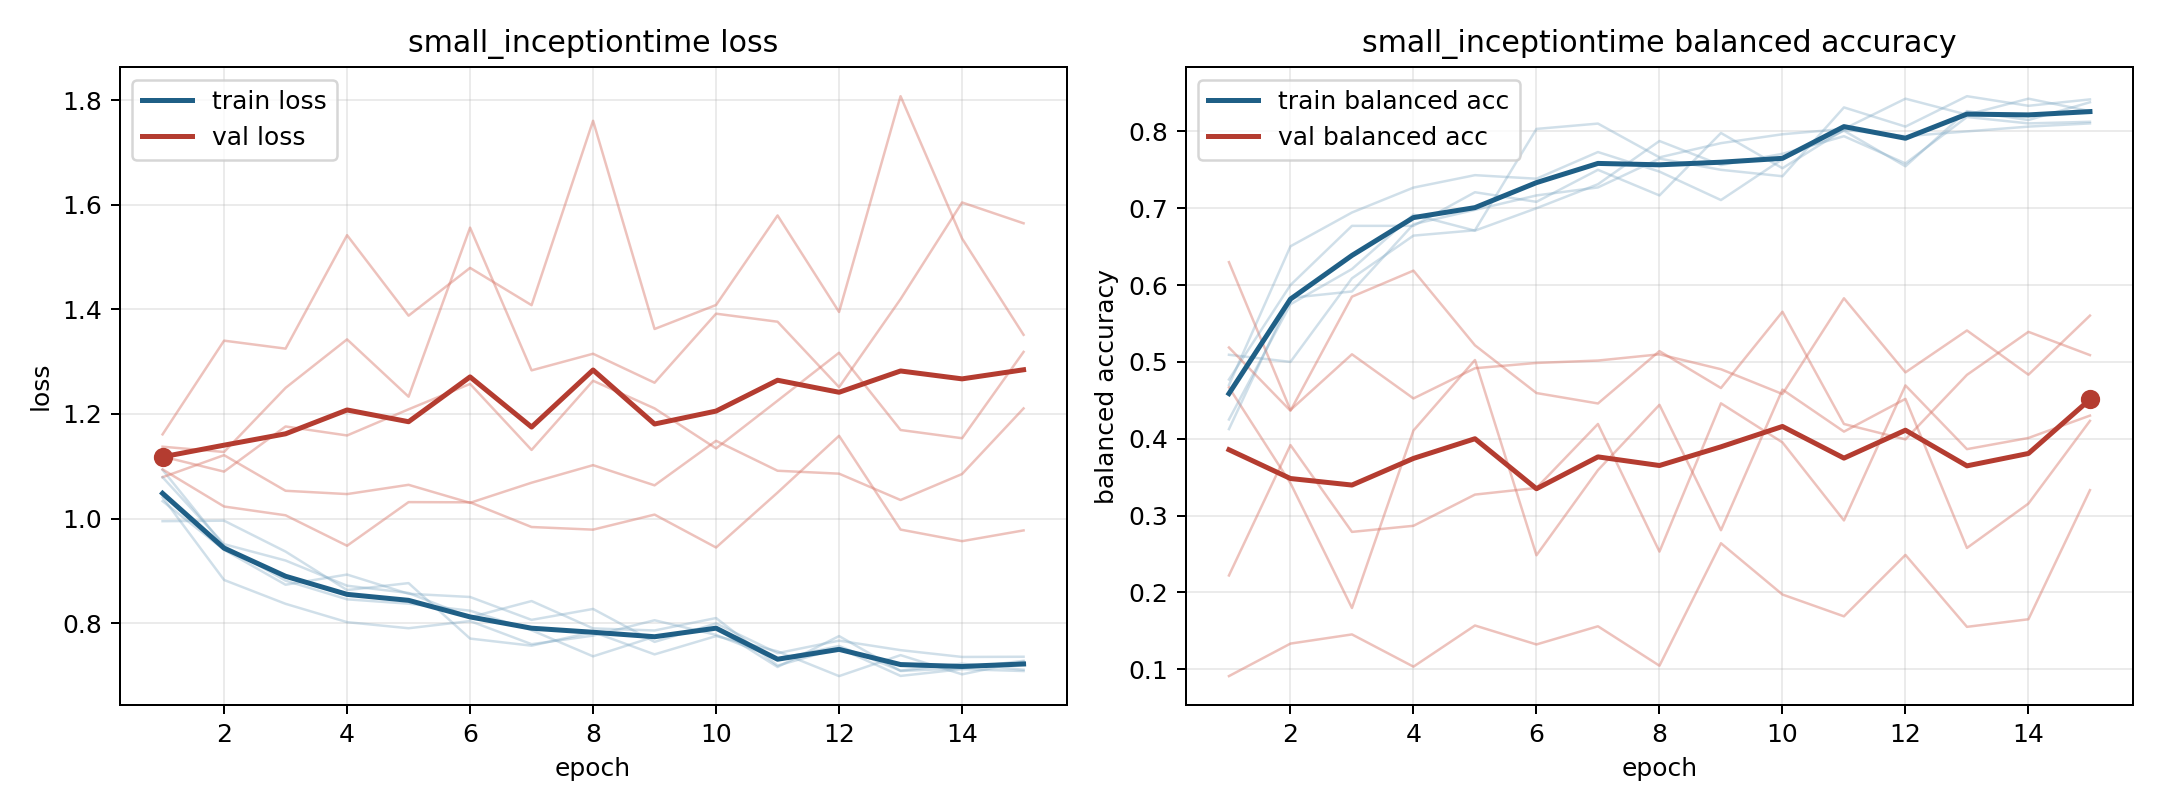

The data file committed next to this chart (first rows):
model, fold, epoch, train_loss, train_balanced_accuracy, val_loss, val_balanced_accuracy
small_inceptiontime, 1, 1, 1.041, 0.4699, 1.161, 0.09101
small_inceptiontime, 1, 2, 0.8828, 0.6505, 1.34, 0.1333
small_inceptiontime, 1, 3, 0.8372, 0.6944, 1.325, 0.1453
small_inceptiontime, 1, 4, 0.8022, 0.7269, 1.542, 0.1033
small_inceptiontime, 1, 5, 0.7905, 0.7431, 1.388, 0.1569
small_inceptiontime, 1, 6, 0.8043, 0.7384, 1.479, 0.1322
small_inceptiontime, 1, 7, 0.7601, 0.7731, 1.408, 0.1559
small_inceptiontime, 1, 8, 0.7764, 0.7477, 1.76, 0.1045
small_inceptiontime, 1, 9, 0.8058, 0.7106, 1.362, 0.264
small_inceptiontime, 1, 10, 0.7778, 0.7639, 1.408, 0.1972
small_inceptiontime, 1, 11, 0.7318, 0.8009, 1.579, 0.1688
small_inceptiontime, 1, 12, 0.7566, 0.7546, 1.395, 0.2487
small_inceptiontime, 1, 13, 0.7096, 0.8264, 1.807, 0.1551
small_inceptiontime, 1, 14, 0.7228, 0.8148, 1.535, 0.165
small_inceptiontime, 1, 15, 0.7111, 0.838, 1.351, 0.3331
small_inceptiontime, 2, 1, 0.9952, 0.5093, 1.137, 0.4668
small_inceptiontime, 2, 2, 0.9961, 0.5, 1.127, 0.3422
small_inceptiontime, 2, 3, 0.937, 0.6088, 1.25, 0.1797
small_inceptiontime, 2, 4, 0.8635, 0.6644, 1.343, 0.4107
small_inceptiontime, 2, 5, 0.8768, 0.6713, 1.233, 0.5024
small_inceptiontime, 2, 6, 0.7708, 0.8032, 1.556, 0.2483
small_inceptiontime, 2, 7, 0.7572, 0.8102, 1.283, 0.3591
small_inceptiontime, 2, 8, 0.7833, 0.7662, 1.315, 0.4441
small_inceptiontime, 2, 9, 0.7406, 0.7847, 1.26, 0.2809
small_inceptiontime, 2, 10, 0.7756, 0.7963, 1.392, 0.4639
small_inceptiontime, 2, 11, 0.7464, 0.8032, 1.376, 0.4092
small_inceptiontime, 2, 12, 0.6991, 0.8426, 1.251, 0.4518
small_inceptiontime, 2, 13, 0.7391, 0.8218, 1.42, 0.2578
small_inceptiontime, 2, 14, 0.7025, 0.8426, 1.604, 0.3156
small_inceptiontime, 2, 15, 0.7268, 0.8264, 1.564, 0.4232
small_inceptiontime, 3, 1, 1.093, 0.425, 1.079, 0.6298
small_inceptiontime, 3, 2, 0.9477, 0.575, 1.121, 0.4373
small_inceptiontime, 3, 3, 0.8815, 0.6208, 1.053, 0.5099
small_inceptiontime, 3, 4, 0.8458, 0.6917, 1.047, 0.4524
small_inceptiontime, 3, 5, 0.8375, 0.6708, 1.065, 0.4918
small_inceptiontime, 3, 6, 0.8241, 0.7, 1.03, 0.4986
small_inceptiontime, 3, 7, 0.7867, 0.7313, 1.069, 0.5017
small_inceptiontime, 3, 8, 0.7368, 0.7875, 1.102, 0.5098
small_inceptiontime, 3, 9, 0.7744, 0.7562, 1.064, 0.4904
small_inceptiontime, 3, 10, 0.7904, 0.7708, 1.149, 0.4582
small_inceptiontime, 3, 11, 0.7165, 0.7938, 1.092, 0.5828
small_inceptiontime, 3, 12, 0.7755, 0.7583, 1.086, 0.4864
small_inceptiontime, 3, 13, 0.7088, 0.8187, 1.036, 0.5409
small_inceptiontime, 3, 14, 0.714, 0.8104, 1.085, 0.4833
small_inceptiontime, 3, 15, 0.7283, 0.8125, 1.211, 0.5602
small_inceptiontime, 4, 1, 1.033, 0.4771, 1.119, 0.222
small_inceptiontime, 4, 2, 0.9403, 0.6, 1.09, 0.3917
small_inceptiontime, 4, 3, 0.8737, 0.6771, 1.176, 0.2787
small_inceptiontime, 4, 4, 0.8931, 0.6771, 1.159, 0.2867
small_inceptiontime, 4, 5, 0.8564, 0.7208, 1.209, 0.3273
small_inceptiontime, 4, 6, 0.8503, 0.7083, 1.258, 0.3359
small_inceptiontime, 4, 7, 0.8065, 0.75, 1.131, 0.4192
small_inceptiontime, 4, 8, 0.8274, 0.7167, 1.264, 0.2531
small_inceptiontime, 4, 9, 0.7644, 0.7979, 1.211, 0.446
small_inceptiontime, 4, 10, 0.7996, 0.7521, 1.134, 0.3952
small_inceptiontime, 4, 11, 0.7429, 0.8021, 1.225, 0.2936
small_inceptiontime, 4, 12, 0.7669, 0.7938, 1.317, 0.4694
small_inceptiontime, 4, 13, 0.7487, 0.8, 1.169, 0.3864
small_inceptiontime, 4, 14, 0.7357, 0.8063, 1.154, 0.401
small_inceptiontime, 4, 15, 0.7361, 0.8104, 1.319, 0.4301
... 15 more rows
